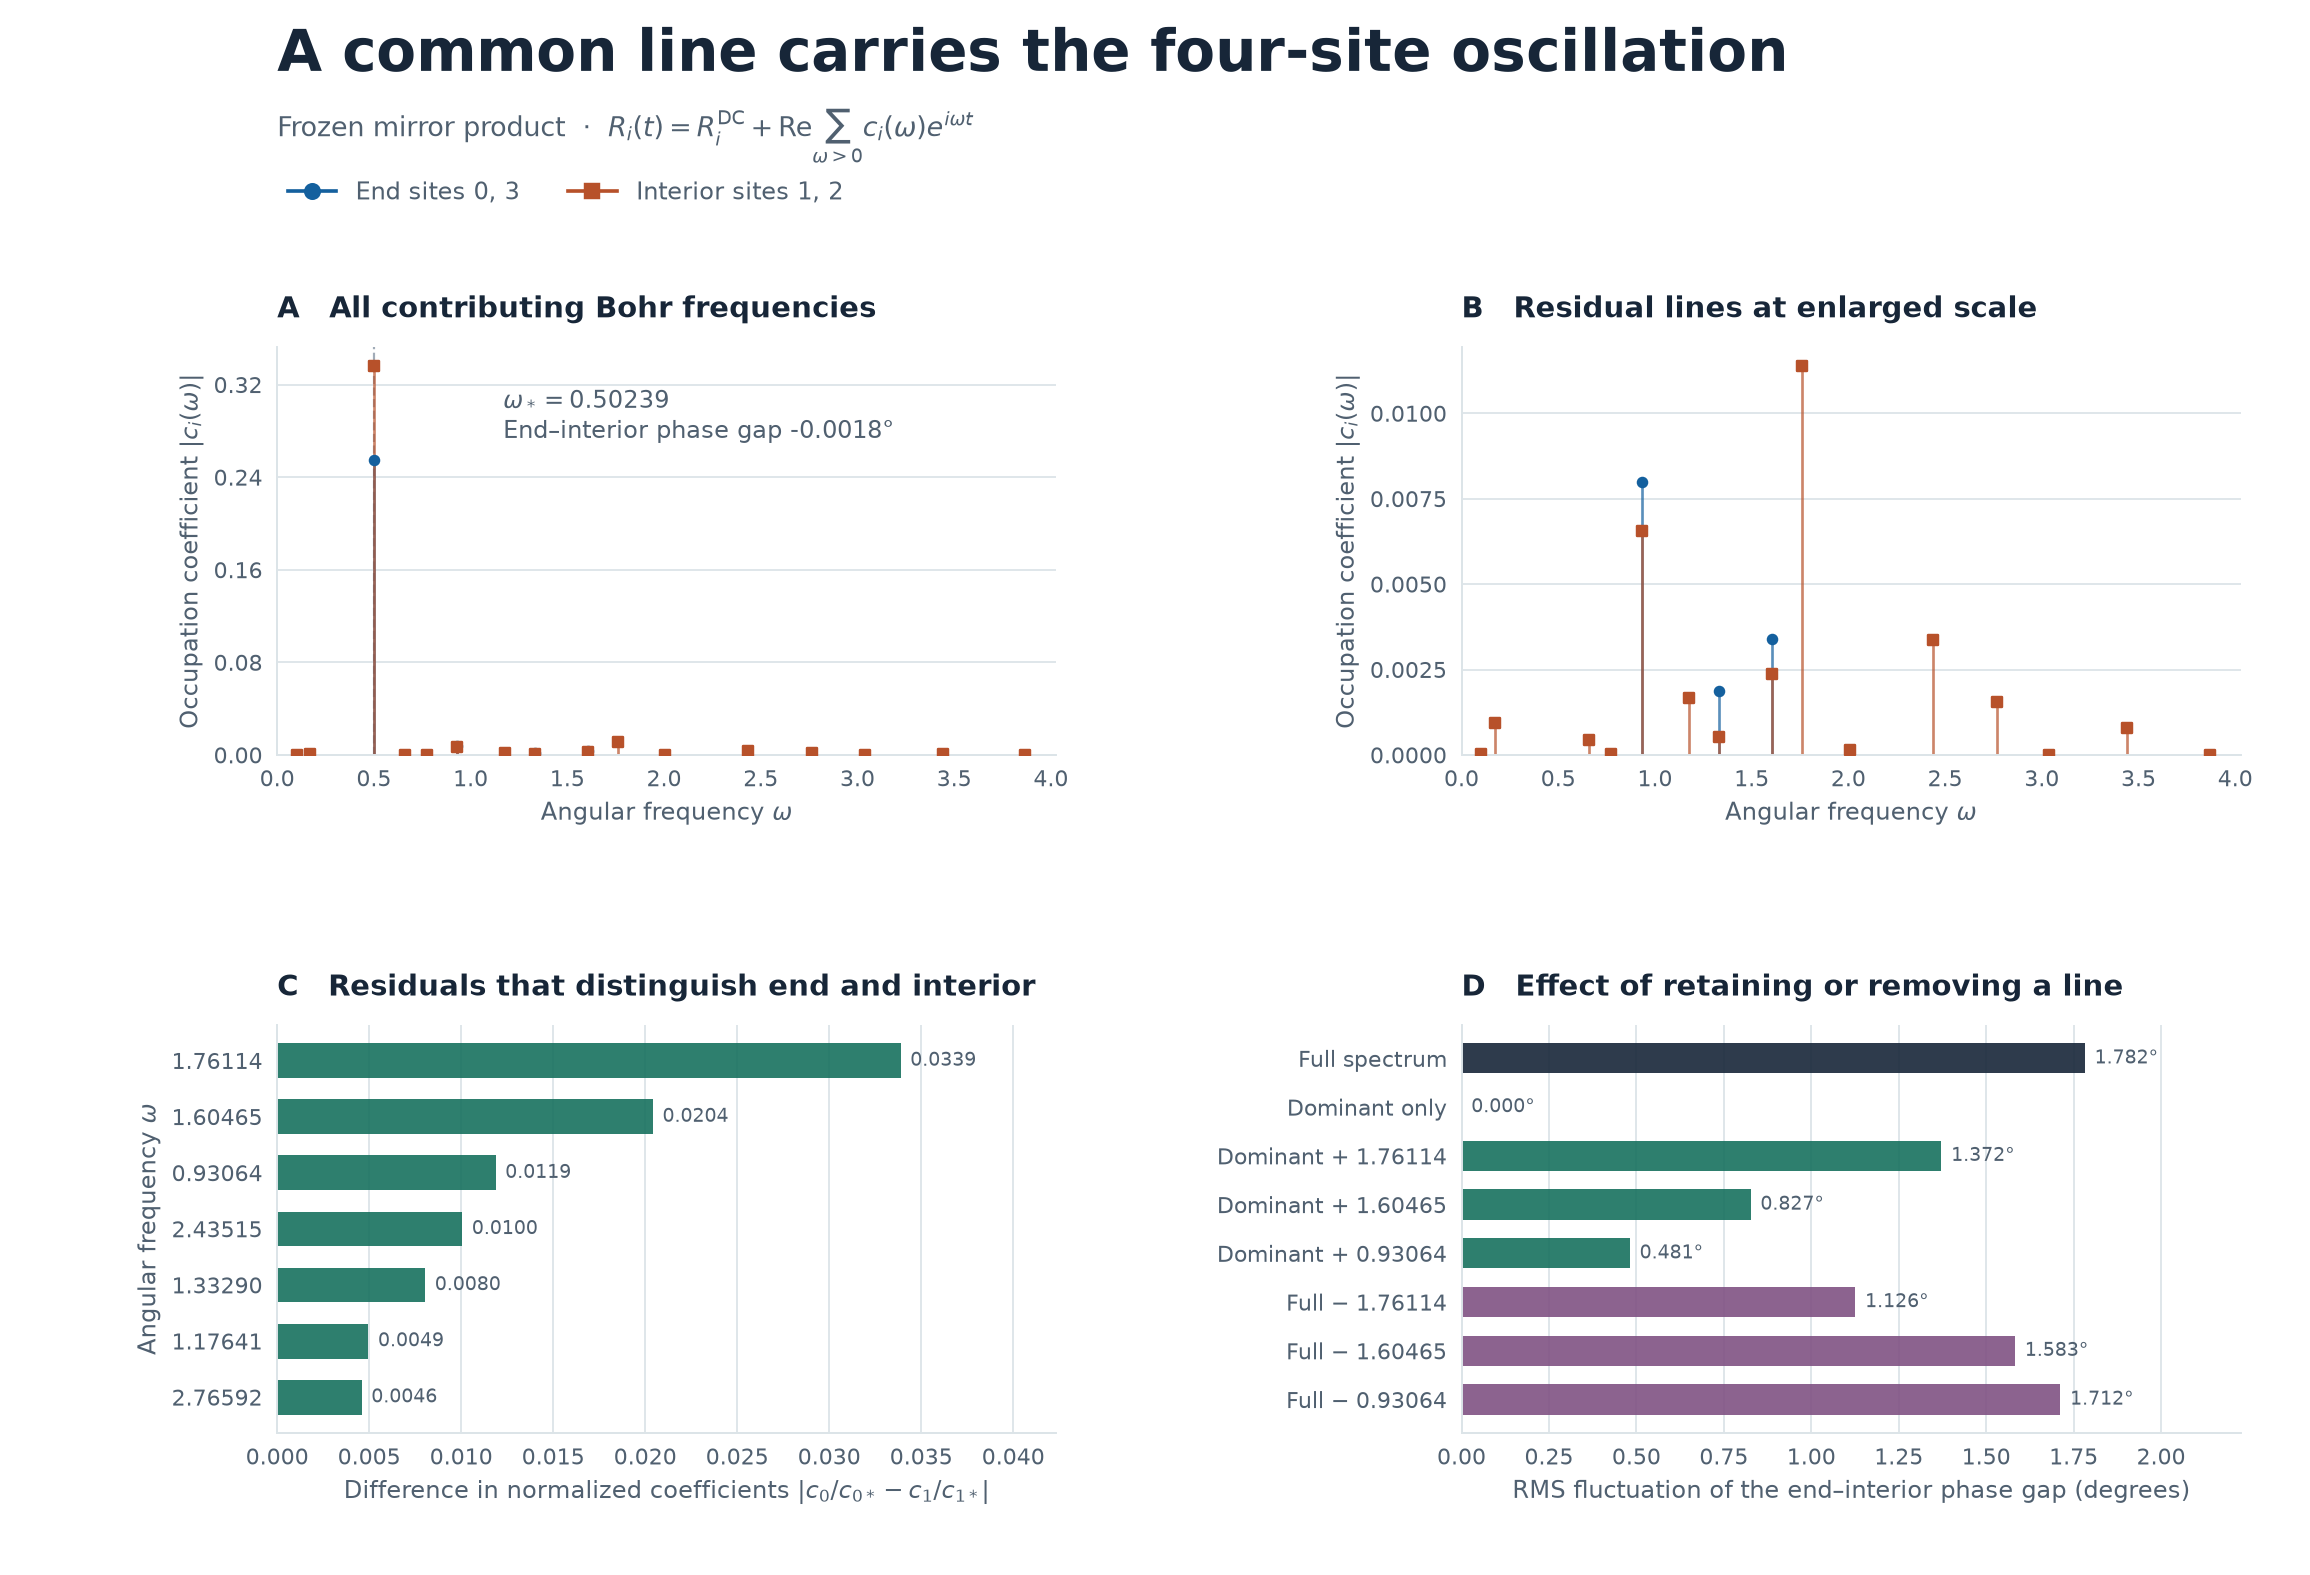

The file beside this chart, header and first rows:
mode, omega, is_dominant, frequency_class, gap_expression, transition_count, reflection_allowed_transitions, re0, im0, abs0, phase0_deg, power_fraction0, ungrouped_l1_0, re1, im1, abs1, phase1_deg, power_fraction1, ungrouped_l1_1, re2, im2, abs2, phase2_deg, power_fraction2
m01, 0.1001, False, triple, l1+l2-l3, 2, 1, 0.0, 0.0, 0.0, , 0.0, 1.4333881486893647e-20, 4.542508813602095e-06, 2.7161583316327023e-05, 2.7538808880767288e-05, 80.51, 6.696433202969687e-09, 2.7538808880767288e-05, 4.542508813602095e-06, 2.716158331632702e-05, 2.7538808880767284e-05, 80.51, 6.696433202969685e-09
m02, 0.1716, False, triple, -l1-l2+l4, 2, 1, 0.0, 0.0, 0.0, , 0.0, 8.255814185831335e-19, -0.0009507, 4.858154731683006e-06, 0.0009507, 179.7, 7.980889140315504e-06, 0.0009507, -0.0009507, 4.8581547316830064e-06, 0.0009507, 179.7, 7.980889140315509e-06
m03, 0.2306, False, triple, l1+l3-l4, 2, 0, 0.0, 0.0, 0.0, , 0.0, 0.0, 0.0, 0.0, 0.0, , 0.0, 0.0, 0.0, 0.0, 0.0, , 0.0
m04, 0.5024, True, single, l1, 8, 3, -0.255, -0.003458, 0.2551, -179.2, 0.9988, 0.2551, -0.3362, -0.004569, 0.3362, -179.2, 0.9983, 0.3413, -0.3362, -0.004569, 0.3362, -179.2, 0.9983
m05, 0.6589, False, triple, l2+l3-l4, 2, 1, 0.0, 0.0, 0.0, , 0.0, 9.134174692142674e-19, -0.000438, -1.1419225638505464e-05, 0.0004382, -178.5, 1.6951940475893566e-06, 0.0004382, -0.000438, -1.1419225638505463e-05, 0.0004382, -178.5, 1.6951940475893562e-06
m06, 0.7741, False, triple, l1-l3+l4, 2, 1, 0.0, 0.0, 0.0, , 0.0, 3.970885806101106e-20, -1.7091442494552585e-05, -3.4768459105262647e-05, 3.874226574555132e-05, -116.2, 1.3253276801239633e-08, 3.874226574555131e-05, -1.7091442494552592e-05, -3.476845910526266e-05, 3.8742265745551334e-05, -116.2, 1.3253276801239643e-08
m07, 0.9047, False, triple, l1-l2+l3, 2, 0, 0.0, 0.0, 0.0, , 0.0, 0.0, 0.0, 0.0, 0.0, , 0.0, 0.0, 0.0, 0.0, 0.0, , 0.0
m08, 0.9306, False, single, l2, 8, 3, -0.007785, -0.001824, 0.007996, -166.8, 0.0009815, 0.008258, -0.006358, -0.001587, 0.006553, -166, 0.0003792, 0.006572, -0.006358, -0.001587, 0.006553, -166, 0.0003792
m09, 1.176, False, triple, l1-l2+l4, 2, 1, 0.0, 0.0, 0.0, , 0.0, 1.1489541369798396e-18, -0.001664, -3.17135866445477e-05, 0.001664, -178.9, 2.4449724054068762e-05, 0.001664, -0.001664, -3.17135866445477e-05, 0.001664, -178.9, 2.4449724054068762e-05
m10, 1.202, False, triple, l2-l3+l4, 2, 0, 0.0, 0.0, 0.0, , 0.0, 0.0, 0.0, 0.0, 0.0, , 0.0, 0.0, 0.0, 0.0, 0.0, , 0.0
m11, 1.333, False, single, l3, 8, 3, 0.001498, -0.001127, 0.001874, -36.96, 5.392508698347865e-05, 0.002153, 0.0001557, 0.0005136, 0.0005367, 73.13, 2.5435077695030707e-06, 0.001436, 0.0001557, 0.0005136, 0.0005367, 73.13, 2.5435077695030694e-06
m12, 1.605, False, single, l4, 8, 3, 0.003399, -0.0002148, 0.003406, -3.615, 0.0001781, 0.003465, -0.002368, 0.0001455, 0.002373, 176.5, 4.9704947072298356e-05, 0.002474, -0.002368, 0.0001455, 0.002373, 176.5, 4.9704947072298356e-05
m13, 1.761, False, triple, -l1+l2+l3, 2, 1, 0.0, 0.0, 0.0, , 0.0, 1.059198576630849e-17, 0.01138, -0.000412, 0.01139, -2.073, 0.001145, 0.01139, 0.01138, -0.000412, 0.01139, -2.073, 0.001145
m14, 2.007, False, triple, -l2+l3+l4, 2, 1, 0.0, 0.0, 0.0, , 0.0, 9.066954821539482e-20, 0.0001563, -4.1345181779373426e-05, 0.0001617, -14.81, 2.309394072471159e-07, 0.0001617, 0.0001563, -4.134518177937341e-05, 0.0001617, -14.81, 2.3093940724711582e-07
m15, 2.033, False, triple, -l1+l2+l4, 2, 0, 0.0, 0.0, 0.0, , 0.0, 0.0, 0.0, 0.0, 0.0, , 0.0, 0.0, 0.0, 0.0, 0.0, , 0.0
m16, 2.435, False, triple, -l1+l3+l4, 2, 1, 0.0, 0.0, 0.0, , 0.0, 4.450883080540031e-19, 0.003378, -9.737669998802224e-05, 0.003379, -1.651, 0.0001008, 0.003379, 0.003378, -9.737669998802226e-05, 0.003379, -1.651, 0.0001008
m17, 2.766, False, triple, l1+l2+l3, 2, 1, 0.0, 0.0, 0.0, , 0.0, 0.0, 0.001542, -1.562115354454174e-05, 0.001542, -0.5806, 2.0985342208906204e-05, 0.001542, 0.001542, -1.562115354454174e-05, 0.001542, -0.5806, 2.0985342208906204e-05
m18, 3.038, False, triple, l1+l2+l4, 2, 1, 0.0, 0.0, 0.0, , 0.0, 8.67518698224804e-23, 8.938415298349138e-08, 5.08055616903015e-08, 1.0281406471511192e-07, 29.61, 9.333795798348173e-14, 1.0281406471511192e-07, 8.938415298349138e-08, 5.08055616903015e-08, 1.0281406471511192e-07, 29.61, 9.333795798348173e-14
m19, 3.44, False, triple, l1+l3+l4, 2, 1, 0.0, 0.0, 0.0, , 0.0, 4.454289917501955e-19, 0.0008005, -2.834045941926862e-06, 0.0008005, -0.2028, 5.658149407259317e-06, 0.0008005, 0.0008005, -2.8340459419268573e-06, 0.0008005, -0.2028, 5.658149407259299e-06
m20, 3.868, False, triple, l2+l3+l4, 2, 1, 0.0, 0.0, 0.0, , 0.0, 9.808203398477209e-20, -3.2978818298236547e-06, 2.4906016881505213e-06, 4.132689358335471e-06, 142.9, 1.5080604861792996e-10, 4.132689358335471e-06, -3.297881829823677e-06, 2.490601688150538e-06, 4.132689358335499e-06, 142.9, 1.50806048617932e-10
